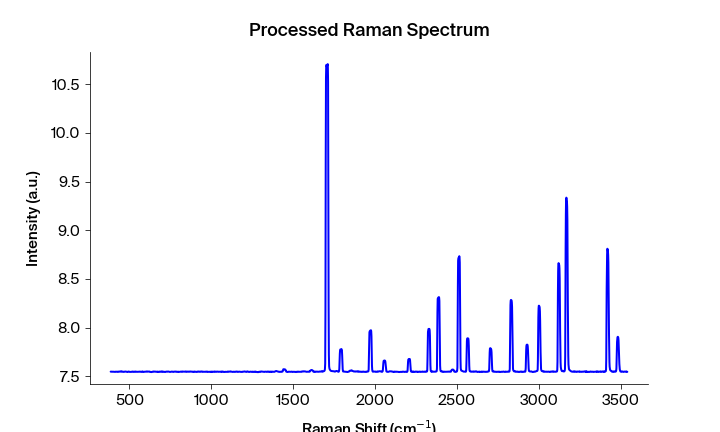

Source data for this figure (header and first rows):
Pixels #, Intensity (a.u.), Wavelength (nm), Raman shift (cm-1), Raman shift (cm-1) adjusted, Filtered Intensity (a.u.), Baselined Filtered Intensity (a.u.)
0.0, 7.549, 543.2, 386.5, 385.4, 7.549, -0.001124
1.0, 7.549, 543.2, 388.4, 387.2, 7.549, -0.001044
2.0, 7.549, 543.3, 390.2, 389.1, 7.549, -0.001044
3.0, 7.549, 543.3, 392.1, 391, 7.549, -0.001044
4.0, 7.548, 543.4, 394, 392.8, 7.548, -0.001514
5.0, 7.548, 543.4, 395.8, 394.7, 7.548, -0.001524
6.0, 7.548, 543.5, 397.7, 396.5, 7.548, -0.001964
7.0, 7.548, 543.6, 399.6, 398.4, 7.548, -0.001964
8.0, 7.548, 543.6, 401.4, 400.3, 7.548, -0.001964
9.0, 7.548, 543.7, 403.3, 402.1, 7.548, -0.002074
10.0, 7.548, 543.7, 405.2, 404, 7.548, -0.002194
11.0, 7.547, 543.8, 407, 405.8, 7.547, -0.002784
12.0, 7.547, 543.8, 408.9, 407.7, 7.547, -0.002844
13.0, 7.547, 543.9, 410.7, 409.5, 7.547, -0.002854
14.0, 7.546, 543.9, 412.6, 411.4, 7.547, -0.002924
15.0, 7.547, 544, 414.5, 413.3, 7.547, -0.002924
16.0, 7.547, 544, 416.3, 415.1, 7.547, -0.002854
17.0, 7.549, 544.1, 418.2, 417, 7.548, -0.001644
18.0, 7.549, 544.2, 420, 418.8, 7.548, -0.001645
19.0, 7.548, 544.2, 421.9, 420.7, 7.548, -0.001645
20.0, 7.548, 544.3, 423.7, 422.5, 7.548, -0.001825
21.0, 7.547, 544.3, 425.6, 424.4, 7.548, -0.002045
22.0, 7.548, 544.4, 427.5, 426.2, 7.548, -0.002045
23.0, 7.547, 544.4, 429.3, 428.1, 7.547, -0.002675
24.0, 7.549, 544.5, 431.2, 429.9, 7.548, -0.002045
25.0, 7.547, 544.5, 433, 431.8, 7.548, -0.001705
26.0, 7.548, 544.6, 434.9, 433.6, 7.548, -0.001415
27.0, 7.549, 544.7, 436.7, 435.5, 7.548, -0.001415
28.0, 7.548, 544.7, 438.6, 437.3, 7.549, -0.001055
29.0, 7.55, 544.8, 440.5, 439.2, 7.549, -0.000965
30.0, 7.549, 544.8, 442.3, 441, 7.55, -0.0001951
31.0, 7.55, 544.9, 444.2, 442.9, 7.55, 0.0004049
32.0, 7.552, 544.9, 446, 444.7, 7.55, 0.0006148
33.0, 7.55, 545, 447.9, 446.6, 7.55, 0.0006148
34.0, 7.551, 545, 449.7, 448.4, 7.551, 0.001285
35.0, 7.549, 545.1, 451.6, 450.3, 7.55, 0.0004047
36.0, 7.551, 545.2, 453.4, 452.1, 7.55, 0.0004146
37.0, 7.55, 545.2, 455.3, 454, 7.55, 0.0001446
38.0, 7.55, 545.3, 457.1, 455.8, 7.55, 0.0001445
39.0, 7.548, 545.3, 459, 457.7, 7.549, -0.001126
40.0, 7.549, 545.4, 460.8, 459.5, 7.548, -0.001446
41.0, 7.546, 545.4, 462.7, 461.4, 7.547, -0.002966
42.0, 7.547, 545.5, 464.5, 463.2, 7.547, -0.002966
43.0, 7.547, 545.5, 466.4, 465.1, 7.547, -0.002966
44.0, 7.549, 545.6, 468.2, 466.9, 7.548, -0.002056
45.0, 7.548, 545.6, 470.1, 468.7, 7.548, -0.001596
46.0, 7.548, 545.7, 471.9, 470.6, 7.549, -0.001226
47.0, 7.549, 545.8, 473.8, 472.4, 7.549, -0.000626
48.0, 7.55, 545.8, 475.6, 474.3, 7.549, -0.0003561
49.0, 7.549, 545.9, 477.5, 476.1, 7.549, -0.0003562
50.0, 7.55, 545.9, 479.3, 478, 7.549, -0.0003562
51.0, 7.549, 546, 481.2, 479.8, 7.549, -0.0009863
52.0, 7.549, 546, 483, 481.6, 7.549, -0.001166
53.0, 7.547, 546.1, 484.9, 483.5, 7.547, -0.002986
54.0, 7.546, 546.1, 486.7, 485.3, 7.547, -0.002997
55.0, 7.545, 546.2, 488.5, 487.2, 7.547, -0.002997
56.0, 7.547, 546.3, 490.4, 489, 7.547, -0.002997
57.0, 7.549, 546.3, 492.2, 490.8, 7.548, -0.001947
58.0, 7.548, 546.4, 494.1, 492.7, 7.549, -0.0007468
59.0, 7.549, 546.4, 495.9, 494.5, 7.549, -0.0007469
... 1,988 more rows
